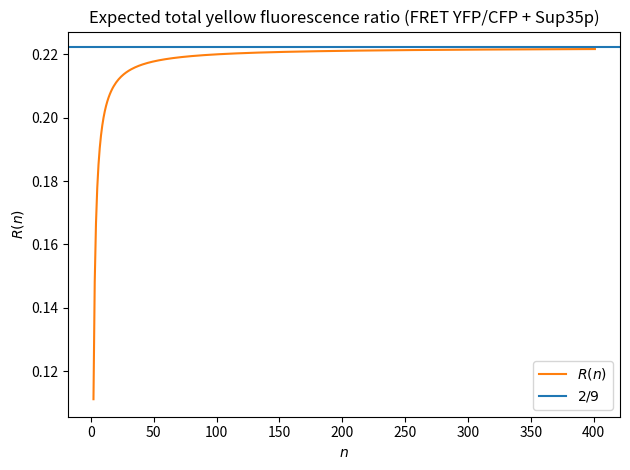

The script that saved this image:
#!/usr/bin/python
"""Generate FretandSup35.png: R(n) for FRET YFP/CFP + Sup35p approaching 2/9."""

import matplotlib.pyplot as plt

# R(n) = 2(n-1)/(9n) by linearity of expectation
N = 400
ns = list(range(2, N + 2))
rs = [2 * (n - 1) / (9 * n) for n in ns]

plt.figure()
plt.plot(ns, rs, color='tab:orange', label='$R(n)$')
plt.axhline(y=2/9, color='tab:blue', linestyle='-', label='$2/9$')
plt.xlabel('$n$')
plt.ylabel('$R(n)$')
plt.title('Expected total yellow fluorescence ratio (FRET YFP/CFP + Sup35p)')
plt.legend()
plt.tight_layout()
plt.savefig('FretandSup35.png', dpi=150)
print("Saved FretandSup35.png")
